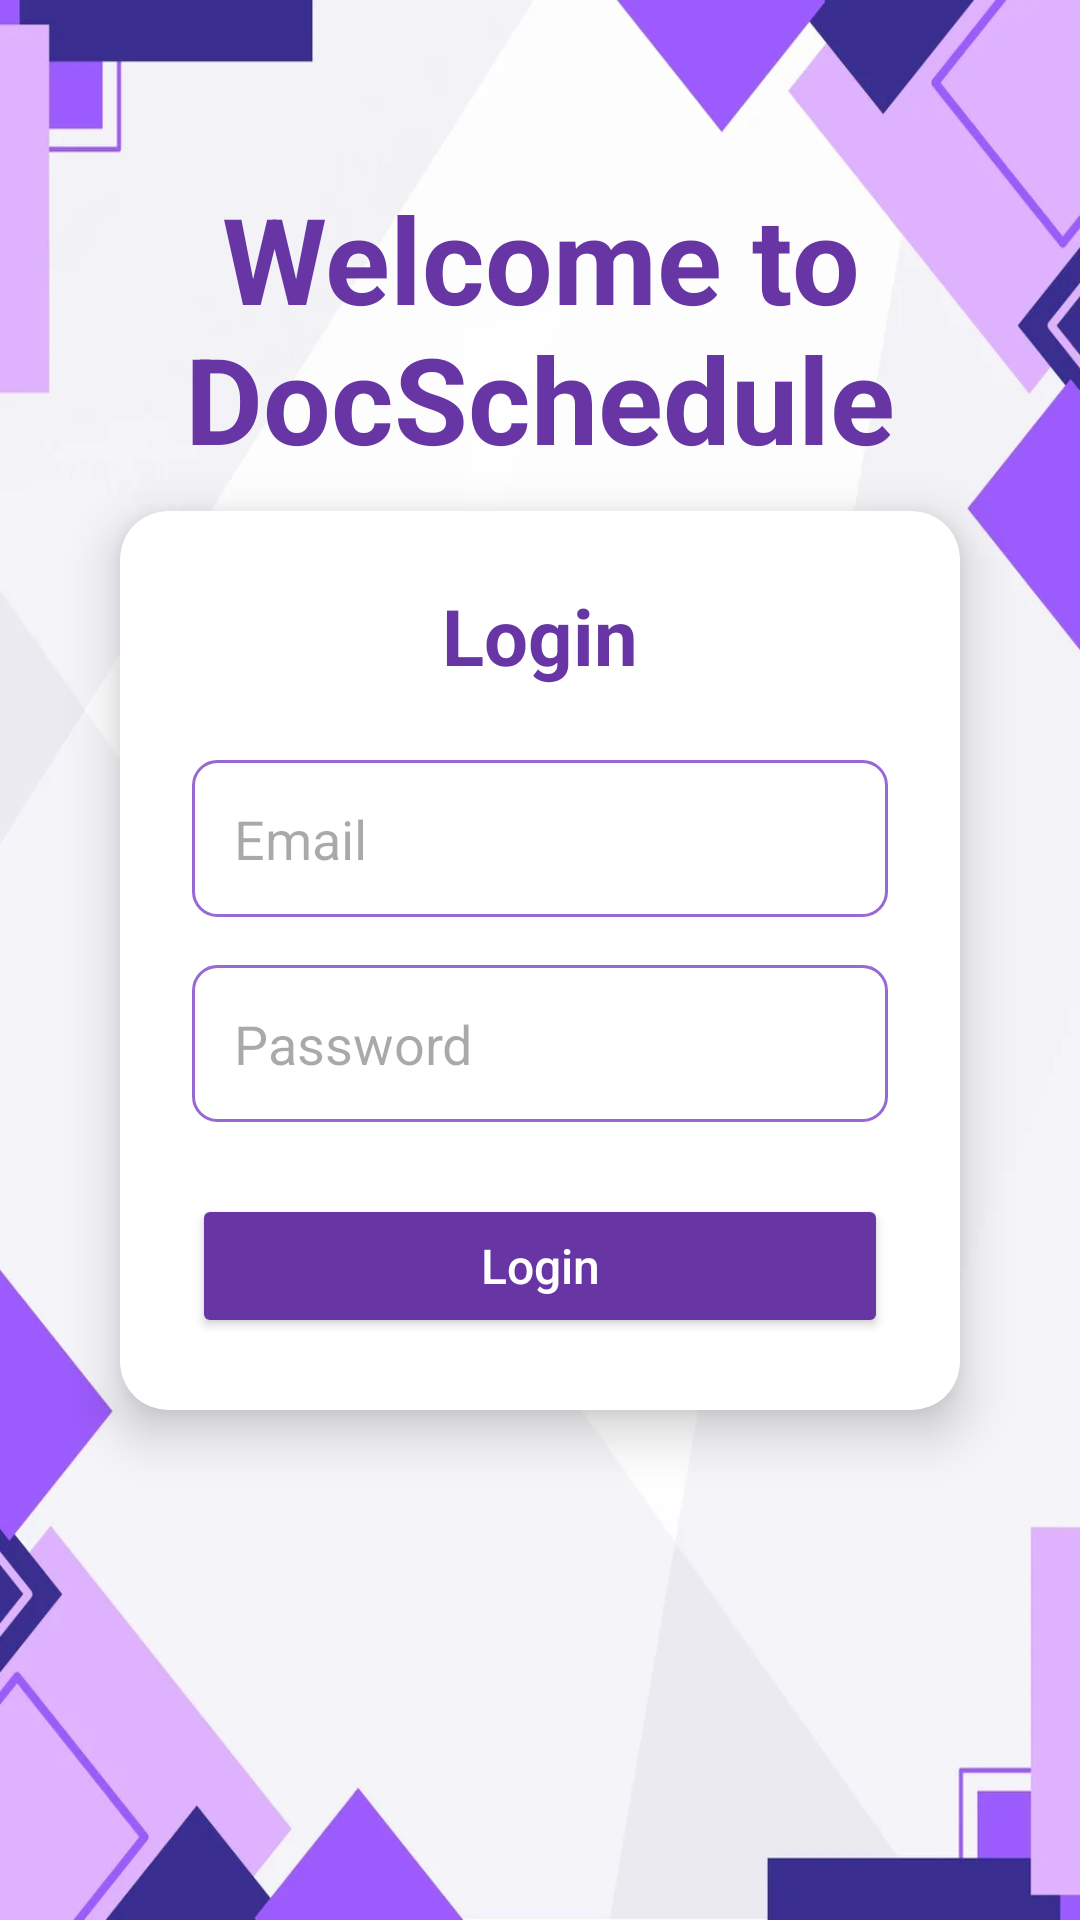

Here is an Android app screen rendered from its layout file. Give the layout XML and the strings, colors and styles it references.
<!-- AndroidManifest.xml: application theme Theme.Doc_Schedule -->
<!-- res/layout/activity_login.xml -->
<?xml version="1.0" encoding="utf-8"?>
<androidx.constraintlayout.widget.ConstraintLayout xmlns:android="http://schemas.android.com/apk/res/android"
    xmlns:app="http://schemas.android.com/apk/res-auto"
    android:layout_width="match_parent"
    android:layout_height="match_parent"
    android:background="@drawable/img_1"
    android:padding="16dp"
    android:layout_marginTop="20dp">

    
    <TextView
        android:id="@+id/welcomeTitle"
        android:layout_width="wrap_content"
        android:layout_height="wrap_content"
        android:layout_marginTop="32dp"
        android:text="Welcome to DocSchedule"
        android:textAlignment="center"
        android:textColor="@color/darkPurple"
        android:textSize="40sp"
        android:textStyle="bold"
        app:layout_constraintEnd_toEndOf="parent"
        app:layout_constraintStart_toStartOf="parent"
        app:layout_constraintBottom_toTopOf="@id/cardViewLogin"
        app:layout_constraintTop_toTopOf="parent" />

    
    <androidx.cardview.widget.CardView
        android:id="@+id/cardViewLogin"
        android:layout_width="0dp"
        android:layout_height="wrap_content"
        android:layout_marginStart="24dp"
        android:layout_marginEnd="24dp"
        app:cardCornerRadius="16dp"
        app:cardElevation="10dp"
        app:layout_constraintTop_toBottomOf="@id/welcomeTitle"
        app:layout_constraintTop_toTopOf="parent"
        app:layout_constraintBottom_toBottomOf="parent"
        app:layout_constraintStart_toStartOf="parent"
        app:layout_constraintEnd_toEndOf="parent">

        <LinearLayout
            android:layout_width="match_parent"
            android:layout_height="wrap_content"
            android:orientation="vertical"
            android:padding="24dp">

            <TextView
                android:layout_width="match_parent"
                android:layout_height="wrap_content"
                android:text="Login"
                android:textAlignment="center"
                android:textColor="@color/darkPurple"
                android:textSize="26sp"
                android:textStyle="bold" />

            <EditText
                android:id="@+id/txtEmail"
                android:layout_width="match_parent"
                android:layout_height="wrap_content"
                android:layout_marginTop="24dp"
                android:background="@drawable/edit_text_background"
                android:drawablePadding="10dp"
                android:hint="Email"
                android:inputType="textEmailAddress"
                android:padding="14dp" />

            <EditText
                android:id="@+id/txtPassword"
                android:layout_width="match_parent"
                android:layout_height="wrap_content"
                android:layout_marginTop="16dp"
                android:background="@drawable/edit_text_background"
                android:drawablePadding="10dp"
                android:hint="Password"
                android:inputType="textPassword"
                android:padding="14dp" />

            <Button
                android:id="@+id/BtnLogin"
                android:layout_width="match_parent"
                android:layout_height="wrap_content"
                android:layout_marginTop="24dp"
                android:backgroundTint="@color/darkPurple"
                android:text="Login"
                android:textAllCaps="false"
                android:textColor="@color/white"
                android:textSize="16sp" />

        </LinearLayout>
    </androidx.cardview.widget.CardView>

</androidx.constraintlayout.widget.ConstraintLayout>
<!-- resources referenced by this layout -->
<resources>
  <color name="darkPurple">#6735a4</color>
  <color name="white">#FFFFFFFF</color>
  <!-- drawable edit_text_background (drawable) -->
  <?xml version="1.0" encoding="utf-8"?>
  <selector xmlns:android="http://schemas.android.com/apk/res/android">
  <item>
      <shape xmlns:android="http://schemas.android.com/apk/res/android" android:shape="rectangle">
          <corners android:radius="8dp"/>
          <solid android:color="@color/white"/>
          <stroke android:width="1dp" android:color="@color/purple"/>
      </shape>
  </item>
  </selector>
  <!-- drawable img_1: png bitmap (drawable, 189336 bytes) -->
  <style name="Theme.Doc_Schedule" parent="Base.Theme.Doc_Schedule" />
  <color name="purple">#9868d3</color>
  <style name="Base.Theme.Doc_Schedule" parent="Theme.Material3.DayNight.NoActionBar">
          
          
      </style>
</resources>
